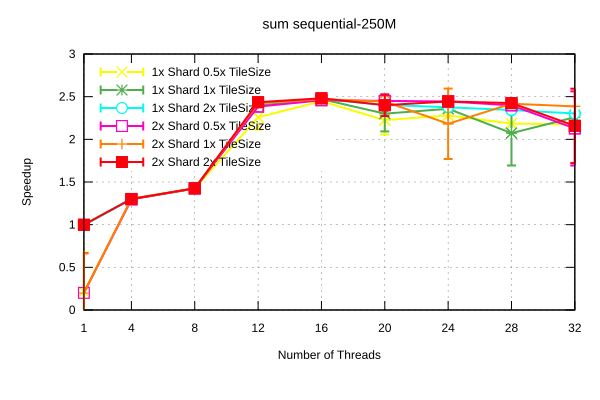

The data file committed next to this chart (first rows):
Name, Mean, MeanLB, MeanUB, Stddev, StddevLB, StddevUB, scheduler, threads
sum/sequential-250M, 0.124, 0.1229, 0.1272, 2.3433275087152623e-3, 6.24913786802868e-5, 2.954910693543523e-3, 1x Shard 1x TileSize, 1
sum/sequential-250M, 9.519303313146035e-2, 9.50999238838752e-2, 9.526438388973475e-2, 1.002841508614581e-4, 5.786973052197435e-5, 1.3714822219307904e-4, 1x Shard 1x TileSize, 4
sum/sequential-250M, 8.700399103884897e-2, 8.693067144809498e-2, 8.703509481209848e-2, 6.448267806900978e-5, 1.3565172583341142e-5, 9.268714980409113e-5, 1x Shard 1x TileSize, 8
sum/sequential-250M, 5.177117873848017e-2, 5.157826466352812e-2, 5.222912167664617e-2, 4.054840991843683e-4, 1.2574795643630304e-4, 6.19599493082254e-4, 1x Shard 1x TileSize, 12
sum/sequential-250M, 5.0191241484190824e-2, 5.006864763535781e-2, 5.041776230791584e-2, 2.9077843311807445e-4, 6.138897242491598e-5, 4.501726583310659e-4, 1x Shard 1x TileSize, 16
sum/sequential-250M, 5.390317098991502e-2, 5.170218777354984e-2, 6.256831262393722e-2, 6.123296173666588e-3, 9.856034195868807e-5, 9.223228084559432e-3, 1x Shard 1x TileSize, 20
sum/sequential-250M, 5.2596695351392206e-2, 5.24554668892441e-2, 5.306491164568191e-2, 3.507547873580312e-4, 1.0475957930743937e-4, 5.334676287317049e-4, 1x Shard 1x TileSize, 24
sum/sequential-250M, 5.9840772082818496e-2, 5.3370135209877934e-2, 7.923405634549757e-2, 1.826341742658629e-2, 8.341920846373016e-5, 2.7645566126042208e-2, 1x Shard 1x TileSize, 28
sum/sequential-250M, 5.490749339279275e-2, 5.4594637013672453e-2, 5.535786586697213e-2, 5.666690327616477e-4, 3.176833203408371e-4, 8.384975399743827e-4, 1x Shard 1x TileSize, 32
sum/sequential-250M, 0.5831, 0.123, 1.503, 0.9197, 6.587430834770203e-5, 1.062, 1x Shard 0.5x TileSize, 1
sum/sequential-250M, 9.557184324289361e-2, 9.543167830755313e-2, 9.572260966524482e-2, 1.9029179611893224e-4, 8.994146794408814e-5, 2.591274108918168e-4, 1x Shard 0.5x TileSize, 4
sum/sequential-250M, 8.713963294091324e-2, 8.70553042429189e-2, 8.733457404499252e-2, 1.6504984955192708e-4, 3.209718689838883e-5, 2.4038064097377183e-4, 1x Shard 0.5x TileSize, 8
sum/sequential-250M, 5.492548990601097e-2, 5.304225858223314e-2, 6.040446745880347e-2, 5.125134622935781e-3, 1.8935739557903505e-4, 7.828016195123315e-3, 1x Shard 0.5x TileSize, 12
sum/sequential-250M, 5.069709639591608e-2, 5.0375268094441185e-2, 5.156922405779672e-2, 8.345353450234383e-4, 9.127282864689892e-5, 1.2820149509471875e-3, 1x Shard 0.5x TileSize, 16
sum/sequential-250M, 5.573483456447277e-2, 5.34473906293334e-2, 6.255614034654129e-2, 6.417634494238392e-3, 5.6812193069247924e-5, 9.690352015012749e-3, 1x Shard 0.5x TileSize, 20
sum/sequential-250M, 5.4390959667840175e-2, 5.42702989597317e-2, 5.463721009436995e-2, 2.5606333093833273e-4, 9.265334562848069e-5, 4.1538689790033656e-4, 1x Shard 0.5x TileSize, 24
sum/sequential-250M, 5.6774465547760535e-2, 5.631217345291255e-2, 5.756873803745423e-2, 9.164039106799726e-4, 4.656437273109133e-4, 1.3676341186399717e-3, 1x Shard 0.5x TileSize, 28
sum/sequential-250M, 5.704282961443675e-2, 5.6867730504117246e-2, 5.7511468267156966e-2, 4.203944277568842e-4, 7.055531811122316e-5, 6.244469958874661e-4, 1x Shard 0.5x TileSize, 32
sum/sequential-250M, 0.1248, 0.1235, 0.1268, 2.0556653449108108e-3, 6.705777665760295e-4, 2.82522776983703e-3, 1x Shard 2x TileSize, 1
sum/sequential-250M, 9.540054064864914e-2, 9.538498191783826e-2, 9.542555632069707e-2, 2.4539198089762607e-5, 1.0102554882761725e-5, 3.309170625877639e-5, 1x Shard 2x TileSize, 4
sum/sequential-250M, 8.713150404704113e-2, 8.70475937715835e-2, 8.735765739240581e-2, 1.7944127090497748e-4, 1.9029339494111802e-5, 2.533751349736194e-4, 1x Shard 2x TileSize, 8
sum/sequential-250M, 5.116422772546121e-2, 5.101627012675938e-2, 5.149747618512871e-2, 3.4008669912967784e-4, 9.943299727954488e-5, 4.1322546125714443e-4, 1x Shard 2x TileSize, 12
sum/sequential-250M, 5.018469784852295e-2, 5.000757143910353e-2, 5.0523148237040176e-2, 4.1413873051574293e-4, 1.716804137095538e-4, 6.376576453484229e-4, 1x Shard 2x TileSize, 16
sum/sequential-250M, 5.1591837957190974e-2, 5.1492766562538844e-2, 5.179981724359095e-2, 2.2150431568514393e-4, 1.0565203507163848e-4, 3.844549369486e-4, 1x Shard 2x TileSize, 20
sum/sequential-250M, 5.221991229253555e-2, 5.188194128180233e-2, 5.2645549569500696e-2, 5.813273076538884e-4, 4.2726811405141893e-4, 7.192725065608983e-4, 1x Shard 2x TileSize, 24
sum/sequential-250M, 5.293214202171103e-2, 5.275649008607226e-2, 5.312139778397977e-2, 2.7642860211418566e-4, 2.0741534033805816e-4, 3.629319457602325e-4, 1x Shard 2x TileSize, 28
sum/sequential-250M, 5.386578147604485e-2, 5.348273052368313e-2, 5.4389854739253805e-2, 6.745173327430277e-4, 4.1255225430224165e-4, 9.872346450517126e-4, 1x Shard 2x TileSize, 32
sum/sequential-250M, 0.6247, 0.123, 1.583, 0.9445, 2.0597052449944364e-5, 1.107, 2x Shard 1x TileSize, 1
sum/sequential-250M, 9.520213787133494e-2, 9.508674877385298e-2, 9.537482891852657e-2, 1.8183743442215977e-4, 8.246839418691612e-5, 2.7084276912391113e-4, 2x Shard 1x TileSize, 4
sum/sequential-250M, 8.703517927270797e-2, 8.695781225752498e-2, 8.709690740538968e-2, 9.81161351394708e-5, 6.425010957660322e-5, 1.2992354134528083e-4, 2x Shard 1x TileSize, 8
sum/sequential-250M, 5.116652617109053e-2, 5.108229582574928e-2, 5.140458285265292e-2, 2.2138248416801533e-4, 4.341319645289219e-5, 3.288391277095962e-4, 2x Shard 1x TileSize, 12
sum/sequential-250M, 5.021231817580493e-2, 5.008605880374532e-2, 5.0459960379659954e-2, 2.602082480056991e-4, 1.3209667202946393e-4, 3.666499217195133e-4, 2x Shard 1x TileSize, 16
sum/sequential-250M, 5.0779326260367054e-2, 5.0246247003087774e-2, 5.234547389582509e-2, 1.470437609462168e-3, 8.04455590049059e-6, 2.21711048062435e-3, 2x Shard 1x TileSize, 20
sum/sequential-250M, 5.683898693477247e-2, 5.045360016714161e-2, 7.596817075723915e-2, 1.8029092799565688e-2, 2.7881423094091445e-5, 2.7264713645190324e-2, 2x Shard 1x TileSize, 24
sum/sequential-250M, 5.1307809747855315e-2, 5.118517495298182e-2, 5.166435969710749e-2, 3.074422903550746e-4, 6.932674272364017e-5, 4.787905069396009e-4, 2x Shard 1x TileSize, 28
sum/sequential-250M, 5.1989432923229675e-2, 5.184142271034597e-2, 5.241141080235442e-2, 3.7938526537858905e-4, 5.912462368924898e-5, 5.911785446679808e-4, 2x Shard 1x TileSize, 32
sum/sequential-250M, 0.6182, 0.1229, 1.609, 0.9905, 7.484061643481255e-5, 1.144, 2x Shard 0.5x TileSize, 1
sum/sequential-250M, 9.56710501636068e-2, 9.551668961842855e-2, 9.592872310429812e-2, 2.6755724295363657e-4, 5.587006648560174e-5, 3.5653368692192323e-4, 2x Shard 0.5x TileSize, 4
sum/sequential-250M, 8.704748251475393e-2, 8.701516535236603e-2, 8.708170540113415e-2, 4.722666773464337e-5, 3.302571718352994e-5, 6.197409766733211e-5, 2x Shard 0.5x TileSize, 8
sum/sequential-250M, 5.204314490381096e-2, 5.190484232402273e-2, 5.224842115837548e-2, 2.3372173204971639e-4, 1.3030472381025281e-4, 3.3232942443781944e-4, 2x Shard 0.5x TileSize, 12
sum/sequential-250M, 5.046218946226873e-2, 5.031603838627537e-2, 5.085641624949252e-2, 3.70468524558123e-4, 4.099034382000179e-5, 5.698507456788961e-4, 2x Shard 0.5x TileSize, 16
sum/sequential-250M, 5.061475195633691e-2, 5.0480214613933296e-2, 5.1040042032088555e-2, 3.2079721072942203e-4, 8.093487900366202e-5, 4.830399345920754e-4, 2x Shard 0.5x TileSize, 20
sum/sequential-250M, 5.075717560969116e-2, 5.061323246142516e-2, 5.125828159839979e-2, 3.644796858269956e-4, 8.22370351381621e-5, 5.707131822588271e-4, 2x Shard 0.5x TileSize, 24
sum/sequential-250M, 5.171776577564222e-2, 5.154087401128241e-2, 5.2075606451502866e-2, 3.752226907866066e-4, 1.370366413435909e-4, 5.506847232643016e-4, 2x Shard 0.5x TileSize, 28
sum/sequential-250M, 5.829644808407119e-2, 5.225130473124972e-2, 8.243826514808461e-2, 1.705786941441936e-2, 7.335592666219554e-5, 2.5806109956326397e-2, 2x Shard 0.5x TileSize, 32
sum/sequential-250M, 0.1241, 0.123, 0.127, 2.1922636515806708e-3, 3.514378515235162e-5, 2.7615425885586407e-3, 2x Shard 2x TileSize, 1
sum/sequential-250M, 9.530877806867162e-2, 9.527932501708467e-2, 9.535710424184798e-2, 5.174817501902317e-5, 5.072752920081955e-6, 7.494414956487564e-5, 2x Shard 2x TileSize, 4
sum/sequential-250M, 8.695461122422582e-2, 8.682572169022428e-2, 8.702573369050191e-2, 1.2560626630558252e-4, 5.788302619101407e-5, 1.7476975672930885e-4, 2x Shard 2x TileSize, 8
sum/sequential-250M, 5.0938981481816706e-2, 5.084436741308309e-2, 5.129812993774457e-2, 2.5791600802950785e-4, 2.6901156416559818e-5, 3.9526525610968116e-4, 2x Shard 2x TileSize, 12
sum/sequential-250M, 4.999075975557346e-2, 4.989750949510684e-2, 5.0310703177404194e-2, 2.3903416924855105e-4, 2.6635567633085207e-5, 3.594360113841829e-4, 2x Shard 2x TileSize, 16
sum/sequential-250M, 5.1684983640388094e-2, 5.023451586603187e-2, 5.602594566880725e-2, 4.02377433430813e-3, 1.4362512589436967e-4, 6.139775974549329e-3, 2x Shard 2x TileSize, 20
sum/sequential-250M, 5.075227755947881e-2, 5.0515188012338647e-2, 5.1082886305050035e-2, 4.561156486459149e-4, 2.5254691868416794e-4, 6.252687615869306e-4, 2x Shard 2x TileSize, 24
sum/sequential-250M, 5.1150795110845054e-2, 5.102215335549166e-2, 5.1502269626195946e-2, 3.1534513813242967e-4, 5.736051764583094e-5, 4.7275370290438825e-4, 2x Shard 2x TileSize, 28
sum/sequential-250M, 5.748236854699263e-2, 5.1599073805846274e-2, 8.092564668428774e-2, 1.658019497948508e-2, 3.780647005172111e-5, 2.5083341253072725e-2, 2x Shard 2x TileSize, 32
